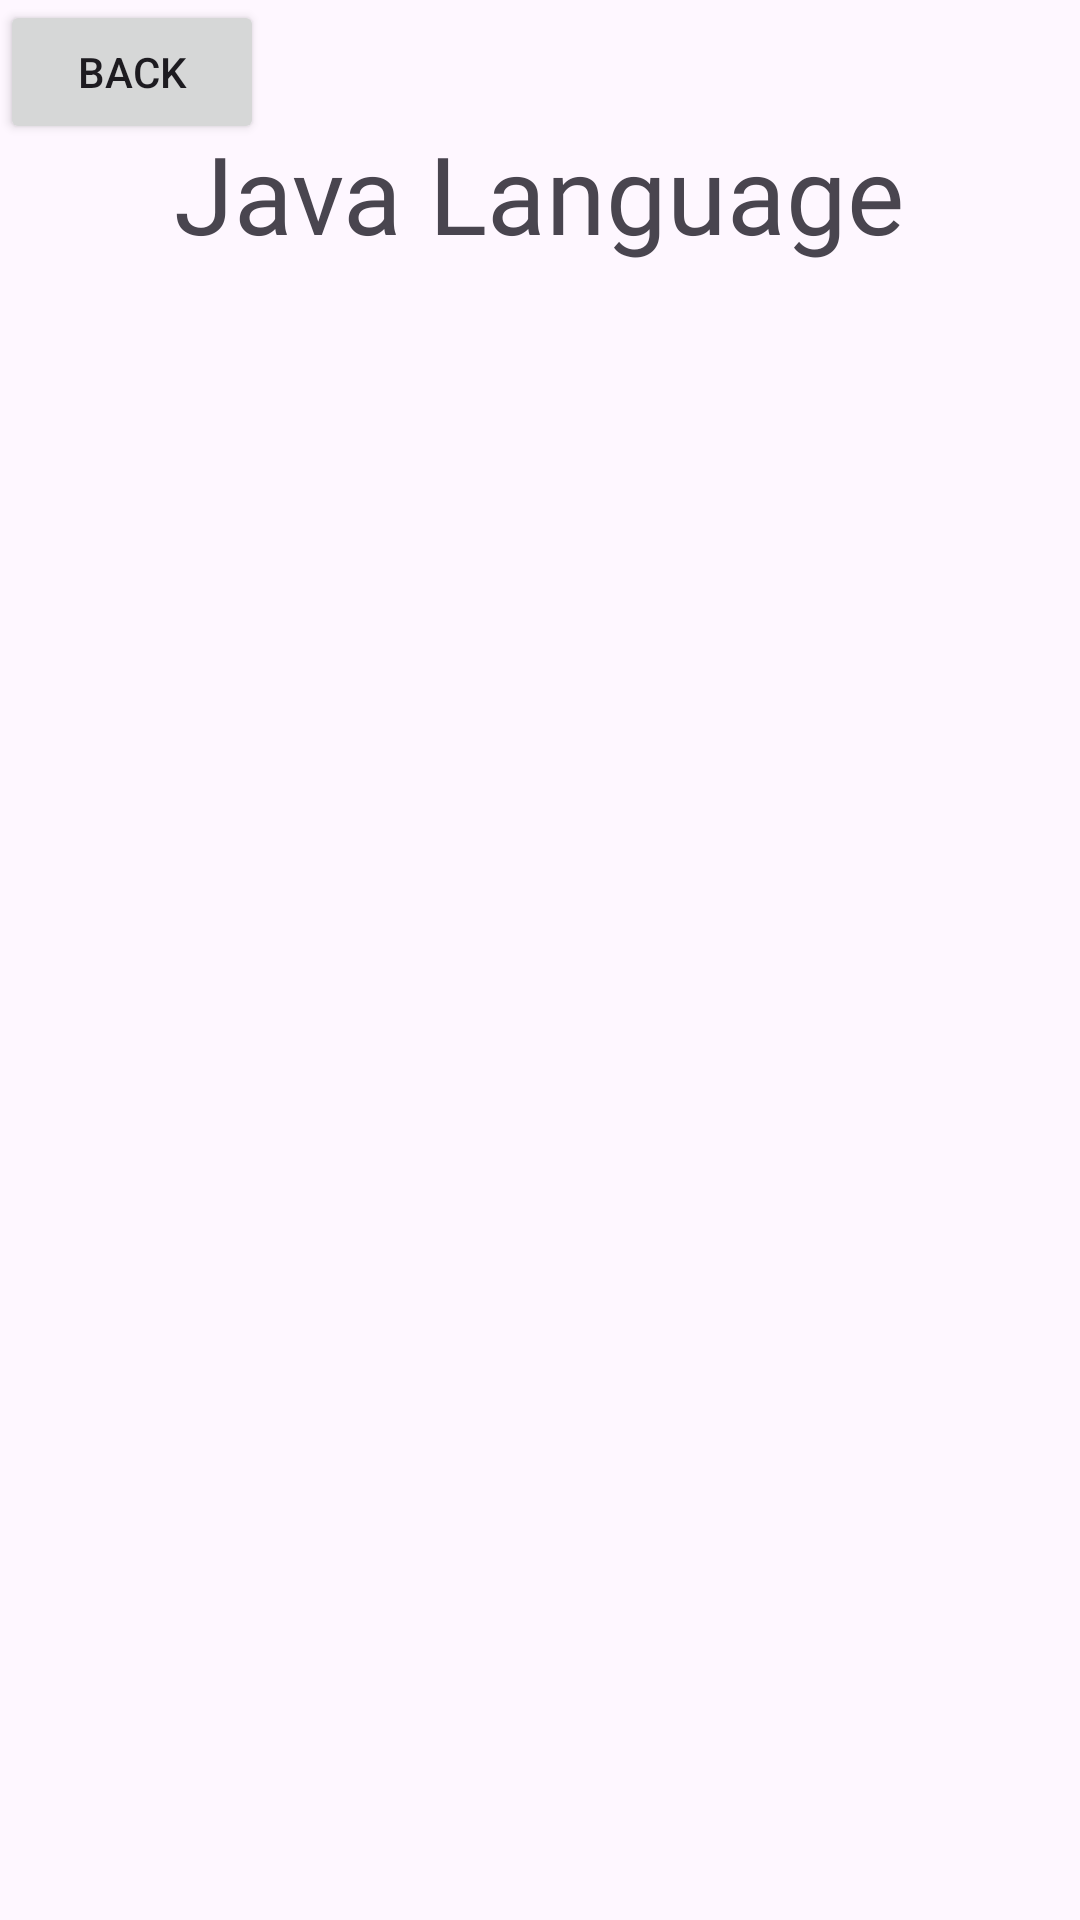

Here is an Android app screen rendered from its layout file. Give the layout XML and the strings, colors and styles it references.
<!-- AndroidManifest.xml: application theme Theme.Application_Dummy -->
<!-- res/layout/activity_python.xml -->
<?xml version="1.0" encoding="utf-8"?>
<RelativeLayout
    xmlns:android="http://schemas.android.com/apk/res/android"
    xmlns:app="http://schemas.android.com/apk/res-auto"
    xmlns:tools="http://schemas.android.com/tools"
    android:layout_width="match_parent"
    android:layout_height="match_parent"
    android:orientation="vertical"
    tools:context=".PythonActivity">

    <Button
        android:layout_width="wrap_content"
        android:layout_height="wrap_content"
        android:text="Back"
        android:id="@+id/backbtn"/>
    <TextView
        android:layout_width="wrap_content"
        android:layout_height="wrap_content"
        android:id="@+id/langTilte"
        android:text="Java Language"
        android:textSize="36sp"
        android:layout_marginTop="40dp"
        android:fontFamily="@font/poppins_semibold"
        android:layout_centerHorizontal="true"/>

    <ImageView
        android:layout_width="500dp"
        android:layout_height="500dp"
        android:id="@+id/python_img"
        android:layout_below="@+id/langTilte"
        android:src="@drawable/python"/>

</RelativeLayout>
<!-- resources referenced by this layout -->
<resources>
  <style name="Theme.Application_Dummy" parent="Theme.MaterialComponents.DayNight.NoActionBar">
          
          <item name="colorPrimary">@color/purple_500</item>
          <item name="colorPrimaryVariant">@color/purple_700</item>
          <item name="colorOnPrimary">@color/white</item>
          
          <item name="colorSecondary">@color/teal_200</item>
          <item name="colorSecondaryVariant">@color/teal_700</item>
          <item name="colorOnSecondary">@color/black</item>
          
          
          
      </style>
  <color name="purple_500">#FF6200EE</color>
  <color name="purple_700">#FF3700B3</color>
  <color name="white">#FFFFFFFF</color>
  <color name="teal_200">#FF03DAC5</color>
  <color name="teal_700">#FF018786</color>
  <color name="black">#FF000000</color>
</resources>
